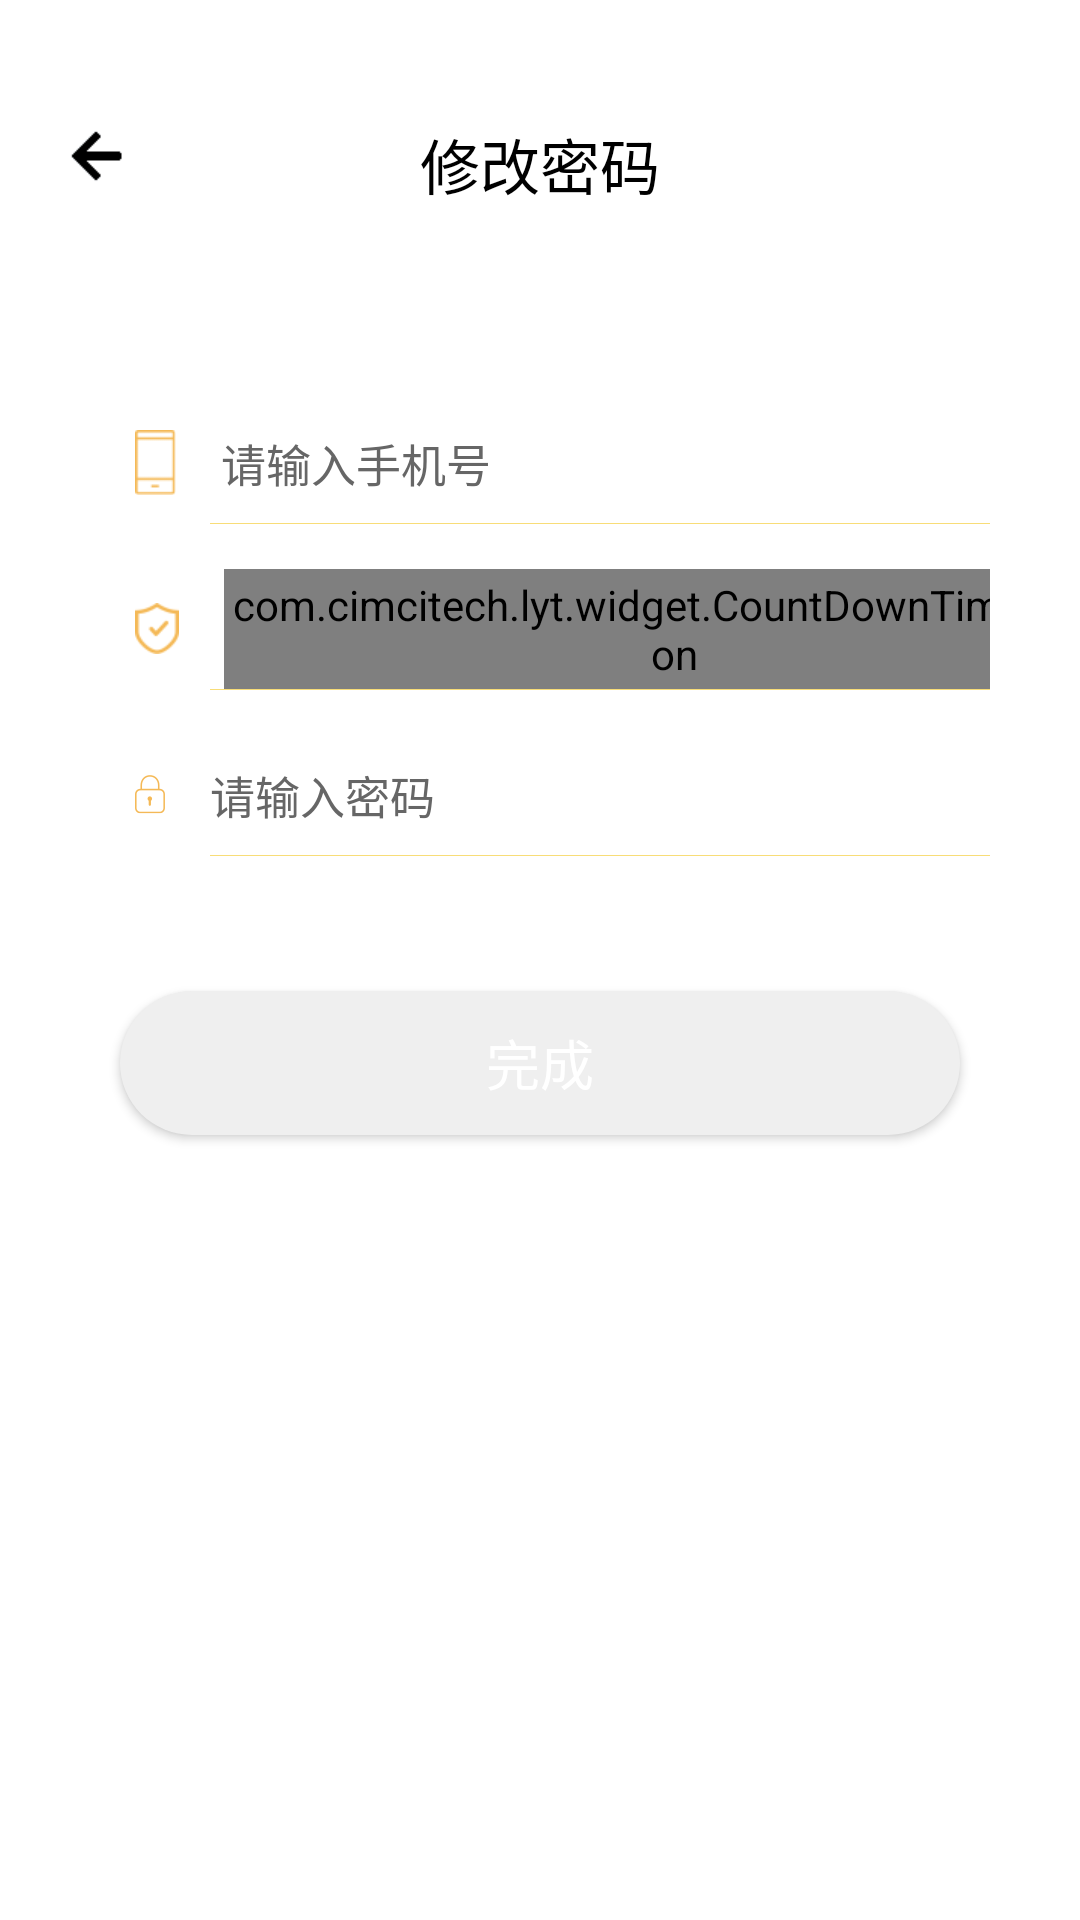

Reconstruct the res/layout file that produces this screen, plus the resources it refers to.
<!-- AndroidManifest.xml: application theme AppTheme -->
<!-- res/layout/activity_modify_password_title.xml -->
<?xml version="1.0" encoding="utf-8"?>
<android.support.design.widget.AppBarLayout
    xmlns:android="http://schemas.android.com/apk/res/android"
    xmlns:app="http://schemas.android.com/apk/res-auto"
    android:layout_width="match_parent"
    android:layout_height="match_parent"
    android:theme="@style/AppTheme.AppBarOverlay"
    android:fitsSystemWindows="true">
    <android.support.v7.widget.Toolbar
        android:layout_width="match_parent"
        android:layout_height="match_parent"
        app:contentInsetEnd="0dp"
        app:contentInsetLeft="0dp"
        app:contentInsetRight="0dp"
        app:contentInsetStart="0dp"
        app:navigationIcon="@null"
        app:popupTheme="@style/AppTheme.PopupOverlay">
        <LinearLayout
            android:layout_width="match_parent"
            android:layout_height="match_parent"
            android:background="@color/white"
            android:orientation="vertical"
            android:padding="20dp">

            <RelativeLayout
                android:layout_marginTop="20dp"
                android:layout_width="match_parent"
                android:layout_height="wrap_content"
                android:orientation="horizontal">
                <ImageView
                    android:id="@+id/back"
                    android:layout_width="wrap_content"
                    android:layout_height="wrap_content"
                    android:src="@mipmap/ic_back_new_black" />
                <TextView
                    android:id="@+id/title"
                    android:layout_width="wrap_content"
                    android:layout_height="wrap_content"
                    android:textColor="@color/black"
                    android:textSize="20sp"
                    android:text="@string/modify_password_title"
                    android:layout_centerInParent="true"/>
            </RelativeLayout>

            <LinearLayout
                android:layout_width="match_parent"
                android:layout_height="wrap_content"
                android:orientation="vertical"
                android:layout_marginTop="50dip"
                android:background="@drawable/corners_button_bg">
                <LinearLayout
                    android:layout_width="match_parent"
                    android:layout_height="40dip"
                    android:layout_marginLeft="10dip"
                    android:layout_marginRight="10dip"
                    android:layout_marginTop="15dip"
                    android:background="@color/transparent">

                    <ImageView
                        android:layout_width="wrap_content"
                        android:layout_height="wrap_content"
                        android:layout_marginRight="15dp"
                        android:layout_marginLeft="15dp"
                        android:layout_gravity="center_vertical"
                        android:src="@mipmap/login_icon_1" />

                    <TextView
                        android:id="@+id/user_name_tv"
                        android:layout_width="wrap_content"
                        android:layout_height="match_parent"
                        android:layout_weight="1"
                        android:background="@null"
                        android:ellipsize="end"
                        android:gravity="center_vertical"
                        android:hint="请输入手机号"
                        android:maxLength="11"
                        android:textColorHint="@color/black_33"
                        android:maxLines="1"
                        android:textColor="@color/black"
                        android:textSize="15sp" />

                    <ImageView
                        android:visibility="gone"
                        android:id="@+id/clear_name_iv"
                        android:layout_width="wrap_content"
                        android:layout_height="wrap_content"
                        android:padding="15dip"
                        android:src="@mipmap/icon_clear_edittext" />

                </LinearLayout>

                <View
                    android:layout_width="match_parent"
                    android:layout_height="0.1dp"
                    android:background="@color/colorPrimary"
                    android:layout_marginLeft="@dimen/regist_divide_margin"
                    android:layout_marginRight="10dip"/>

                <LinearLayout
                    android:layout_width="match_parent"
                    android:layout_height="40dip"
                    android:layout_marginLeft="10dip"
                    android:layout_marginRight="10dip"
                    android:layout_marginTop="15dip"
                    android:background="@color/transparent">
                    <ImageView
                        android:layout_width="wrap_content"
                        android:layout_height="wrap_content"
                        android:layout_marginRight="15dp"
                        android:layout_marginLeft="15dp"
                        android:layout_gravity="center_vertical"
                        android:src="@mipmap/login_icon_3" />

                    <EditText
                        android:id="@+id/verification_code_et"
                        android:layout_width="wrap_content"
                        android:layout_height="match_parent"
                        android:layout_weight="1"
                        android:background="@null"
                        android:ellipsize="end"
                        android:textColor="@color/black"
                        android:textColorHint="@color/black_33"
                        android:hint="请输入验证码"
                        android:inputType="textPassword"
                        android:maxLines="1"
                        android:textSize="15sp" />

                    <com.cimcitech.lyt.widget.CountDownTimerButton
                        android:id="@+id/time_bt"
                        android:layout_width="wrap_content"
                        android:layout_height="match_parent"
                        android:background="@color/colorPrimary"
                        android:textColor="#FFFFFF"
                        android:textSize="15sp"
                        android:text="发送验证码"/>
                </LinearLayout>

                <View
                    android:layout_width="match_parent"
                    android:layout_height="0.1dp"
                    android:background="@color/colorPrimary"
                    android:layout_marginRight="10dip"
                    android:layout_marginLeft="@dimen/regist_divide_margin"/>

                <LinearLayout
                    android:layout_width="match_parent"
                    android:layout_height="40dip"
                    android:layout_marginLeft="10dip"
                    android:layout_marginRight="10dip"
                    android:layout_marginTop="15dip"
                    android:background="@color/transparent">

                    <ImageView
                        android:layout_width="wrap_content"
                        android:layout_height="wrap_content"
                        android:layout_marginRight="15dp"
                        android:layout_marginLeft="15dp"
                        android:layout_gravity="center_vertical"
                        android:src="@mipmap/login_icon_2" />

                    <EditText
                        android:id="@+id/password_et"
                        android:layout_width="wrap_content"
                        android:layout_height="match_parent"
                        android:layout_weight="1"
                        android:background="@null"
                        android:ellipsize="end"
                        android:hint="请输入密码"
                        android:textColor="@color/black"
                        android:textColorHint="@color/black_33"
                        android:inputType="textPassword"
                        android:maxLines="1"
                        android:textSize="15sp" />

                    <ImageView
                        android:id="@+id/clear_password_iv"
                        android:layout_width="wrap_content"
                        android:layout_height="wrap_content"
                        android:padding="15dip"
                        android:src="@mipmap/icon_clear_edittext" />
                </LinearLayout>

                <View
                    android:layout_width="match_parent"
                    android:layout_height="0.1dp"
                    android:background="@color/colorPrimary"
                    android:layout_marginRight="10dip"
                    android:layout_marginLeft="@dimen/regist_divide_margin"
                    android:layout_marginBottom="15dp"/>
            </LinearLayout>

            <LinearLayout
                android:visibility="gone"
                android:layout_marginTop="10dp"
                android:layout_width="match_parent"
                android:layout_height="wrap_content"
                android:orientation="horizontal">
                <TextView
                    android:layout_width="wrap_content"
                    android:layout_height="wrap_content"
                    android:text="@string/agree_text1"/>
                <TextView
                    android:id="@+id/agree_tv"
                    android:layout_width="wrap_content"
                    android:layout_height="wrap_content"
                    android:text="@string/agree_text2"
                    android:textColor="@color/colorPrimary"/>
            </LinearLayout>
            <Button
                android:id="@+id/register_bt"
                android:layout_width="match_parent"
                android:layout_height="wrap_content"
                android:layout_marginLeft="20dip"
                android:layout_marginRight="20dip"
                android:layout_marginTop="30dip"
                android:background="@drawable/shape_login_button_off"
                android:text="@string/forget_password_button_label"
                android:textColor="#FFFFFF"
                android:textSize="18sp" />

        </LinearLayout>
    </android.support.v7.widget.Toolbar>
</android.support.design.widget.AppBarLayout>
<!-- resources referenced by this layout -->
<resources>
  <color name="black">#000000</color>
  <color name="black_33">#666666</color>
  <color name="colorPrimary">#F8DD78</color>
  <color name="transparent">#00000000</color>
  <color name="white">#FFFFFF</color>
  <dimen name="regist_divide_margin">50dp</dimen>
  <!-- drawable shape_login_button_off (drawable) -->
  <?xml version="1.0" encoding="utf-8"?>
  <shape xmlns:android="http://schemas.android.com/apk/res/android"
         android:shape="rectangle">
      
      <solid android:color="#EFEFEF" />
      
      
      <corners android:radius="30dip" />
      
      
      <stroke android:width="0px" android:color="#fff" />
  </shape>
  <!-- mipmap ic_back_new_black: png bitmap (mipmap-xhdpi, 215 bytes) -->
  <!-- mipmap login_icon_1: png bitmap (mipmap-xhdpi, 423 bytes) -->
  <!-- mipmap login_icon_2: png bitmap (mipmap-xxhdpi, 970 bytes) -->
  <!-- mipmap login_icon_3: png bitmap (mipmap-xhdpi, 1180 bytes) -->
  <string name="agree_text1">阅读并同意</string>
  <string name="agree_text2">《用户协议》</string>
  <string name="forget_password_button_label">完成</string>
  <string name="modify_password_title">修改密码</string>
  <style name="AppTheme.AppBarOverlay" parent="ThemeOverlay.AppCompat.Dark.ActionBar">
          <item name="colorControlHighlight">@color/colorPrimary</item>
          <item name="android:windowBackground">@color/colorPrimary</item>
      </style>
  <style name="AppTheme.PopupOverlay" parent="ThemeOverlay.AppCompat.Light">
          <item name="colorControlHighlight">@color/colorPrimary</item>
          <item name="android:windowBackground">@color/colorPrimary</item>
      </style>
  <style name="AppTheme" parent="Theme.AppCompat.Light.DarkActionBar">
          
          <item name="colorPrimary">@color/white</item>
          <item name="colorPrimaryDark">@color/colorPrimaryDark</item>
          <item name="colorAccent">@color/colorAccent</item>
          <item name="windowActionBar">false</item>
          <item name="windowNoTitle">true</item>
          <item name="android:statusBarColor">@android:color/transparent</item>
      </style>
  <color name="colorPrimaryDark">#303F9F</color>
  <color name="colorAccent">#FF4081</color>
</resources>
